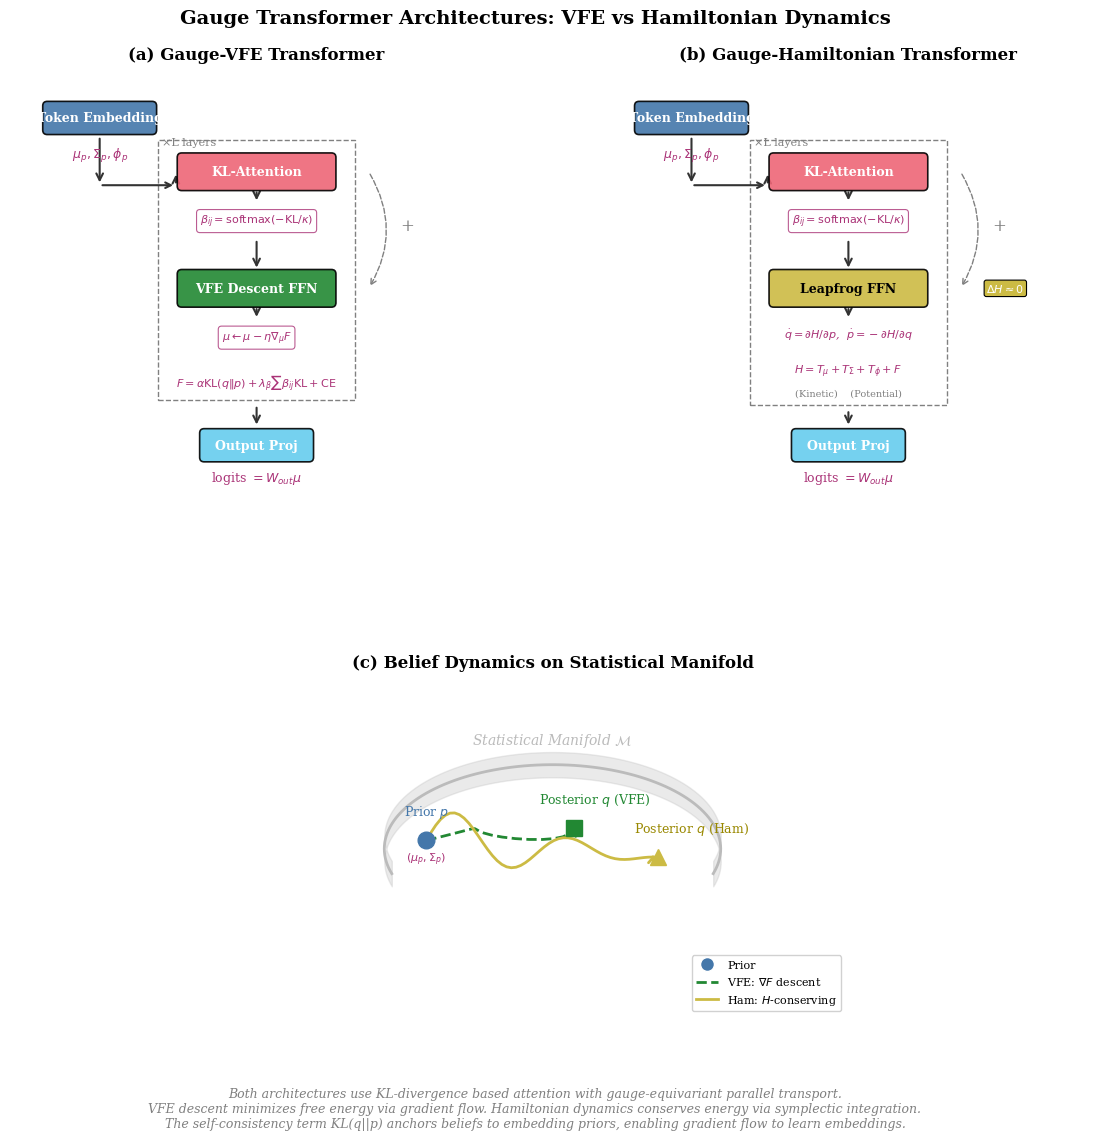

The matplotlib source for this figure: (Note: this script raises an exception after producing the figure.)
"""
Gauge Transformer Architecture Diagrams
========================================

Publication-quality figures showing:
1. Gauge-VFE Transformer (variational free energy descent)
2. Gauge-Hamiltonian Transformer (symplectic dynamics)

Author: Generated for publication
"""

import matplotlib.pyplot as plt
import matplotlib.patches as mpatches
from matplotlib.patches import FancyBboxPatch, FancyArrowPatch, Circle, Rectangle
from matplotlib.lines import Line2D
import numpy as np

# Style settings
plt.rcParams['font.family'] = 'serif'
plt.rcParams['font.size'] = 10
plt.rcParams['axes.linewidth'] = 0.8
plt.rcParams['text.usetex'] = False  # Set True if LaTeX available

# Color palette (colorblind-friendly)
COLORS = {
    'embedding': '#4477AA',      # Blue
    'attention': '#EE6677',      # Red/pink
    'ffn_vfe': '#228833',        # Green
    'ffn_ham': '#CCBB44',        # Yellow
    'output': '#66CCEE',         # Cyan
    'math': '#AA3377',           # Purple
    'arrow': '#333333',          # Dark gray
    'bg_light': '#F5F5F5',       # Light gray background
    'manifold': '#BBBBBB',       # Gray for manifold
}


def draw_rounded_box(ax, x, y, width, height, label, color, fontsize=9,
                     text_color='white', alpha=0.9):
    """Draw a rounded rectangle with centered text."""
    box = FancyBboxPatch(
        (x - width/2, y - height/2), width, height,
        boxstyle="round,pad=0.02,rounding_size=0.1",
        facecolor=color, edgecolor='black', linewidth=1.2, alpha=alpha,
        transform=ax.transData, zorder=2
    )
    ax.add_patch(box)
    ax.text(x, y, label, ha='center', va='center', fontsize=fontsize,
            color=text_color, fontweight='bold', zorder=3)
    return box


def draw_arrow(ax, start, end, color='#333333', style='->', connectionstyle='arc3,rad=0'):
    """Draw an arrow between two points."""
    arrow = FancyArrowPatch(
        start, end,
        arrowstyle=style,
        connectionstyle=connectionstyle,
        color=color,
        linewidth=1.5,
        mutation_scale=12,
        zorder=1
    )
    ax.add_patch(arrow)
    return arrow


def draw_math_box(ax, x, y, text, fontsize=8):
    """Draw a math equation in a light box."""
    ax.text(x, y, text, ha='center', va='center', fontsize=fontsize,
            color=COLORS['math'], style='italic',
            bbox=dict(boxstyle='round,pad=0.3', facecolor='white',
                     edgecolor=COLORS['math'], alpha=0.8, linewidth=0.8),
            zorder=3)


def create_vfe_architecture(ax):
    """Create the Gauge-VFE architecture diagram."""
    ax.set_xlim(-0.5, 10.5)
    ax.set_ylim(-1.5, 8.5)
    ax.set_aspect('equal')
    ax.axis('off')
    ax.set_title('(a) Gauge-VFE Transformer', fontsize=12, fontweight='bold', pad=10)

    # Input layer
    draw_rounded_box(ax, 1.5, 7.5, 2.5, 0.7, 'Token Embedding', COLORS['embedding'])
    ax.text(1.5, 6.6, r'$\mu_p, \Sigma_p, \phi_p$', ha='center', fontsize=9, color=COLORS['math'])

    # Transformer block (repeated)
    block_y = 4.5

    # Attention
    draw_rounded_box(ax, 5, block_y + 1.8, 3.5, 0.8, 'KL-Attention', COLORS['attention'])
    draw_math_box(ax, 5, block_y + 0.7, r'$\beta_{ij} = \mathrm{softmax}(-\mathrm{KL}/\kappa)$')

    # VFE FFN
    draw_rounded_box(ax, 5, block_y - 0.8, 3.5, 0.8, 'VFE Descent FFN', COLORS['ffn_vfe'])
    draw_math_box(ax, 5, block_y - 1.9, r'$\mu \leftarrow \mu - \eta \nabla_\mu F$')

    # Free energy equation
    ax.text(5, block_y - 3.0,
            r'$F = \alpha \mathrm{KL}(q\|p) + \lambda_\beta \sum \beta_{ij} \mathrm{KL} + \mathrm{CE}$',
            ha='center', fontsize=8, color=COLORS['math'], style='italic')

    # Output
    draw_rounded_box(ax, 5, 0.2, 2.5, 0.7, 'Output Proj', COLORS['output'])
    ax.text(5, -0.6, r'logits $= W_{out} \mu$', ha='center', fontsize=9, color=COLORS['math'])

    # Arrows
    draw_arrow(ax, (1.5, 7.1), (1.5, 6.0))
    ax.annotate('', xy=(3.2, 6.0), xytext=(1.5, 6.0),
                arrowprops=dict(arrowstyle='->', color=COLORS['arrow'], lw=1.5))
    draw_arrow(ax, (3.2, 6.0), (3.2, block_y + 1.8))
    draw_arrow(ax, (5, block_y + 1.4), (5, block_y + 1.1))
    draw_arrow(ax, (5, block_y + 0.3), (5, block_y - 0.4))
    draw_arrow(ax, (5, block_y - 1.2), (5, block_y - 1.5))
    draw_arrow(ax, (5, block_y - 3.4), (5, 0.6))

    # Residual connection
    ax.annotate('', xy=(7.5, block_y - 0.8), xytext=(7.5, block_y + 1.8),
                arrowprops=dict(arrowstyle='->', color='gray', lw=1,
                               connectionstyle='arc3,rad=-0.3', ls='--'))
    ax.text(8.2, block_y + 0.5, '+', fontsize=12, color='gray')

    # Block label
    ax.add_patch(Rectangle((2.8, block_y - 3.3), 4.4, 5.8,
                           fill=False, edgecolor='gray', linestyle='--', linewidth=1))
    ax.text(2.9, block_y + 2.4, '×L layers', fontsize=8, color='gray')


def create_hamiltonian_architecture(ax):
    """Create the Gauge-Hamiltonian architecture diagram."""
    ax.set_xlim(-0.5, 10.5)
    ax.set_ylim(-1.5, 8.5)
    ax.set_aspect('equal')
    ax.axis('off')
    ax.set_title('(b) Gauge-Hamiltonian Transformer', fontsize=12, fontweight='bold', pad=10)

    # Input layer
    draw_rounded_box(ax, 1.5, 7.5, 2.5, 0.7, 'Token Embedding', COLORS['embedding'])
    ax.text(1.5, 6.6, r'$\mu_p, \Sigma_p, \phi_p$', ha='center', fontsize=9, color=COLORS['math'])

    # Transformer block
    block_y = 4.5

    # Attention (same as VFE)
    draw_rounded_box(ax, 5, block_y + 1.8, 3.5, 0.8, 'KL-Attention', COLORS['attention'])
    draw_math_box(ax, 5, block_y + 0.7, r'$\beta_{ij} = \mathrm{softmax}(-\mathrm{KL}/\kappa)$')

    # Hamiltonian FFN
    draw_rounded_box(ax, 5, block_y - 0.8, 3.5, 0.8, 'Leapfrog FFN', COLORS['ffn_ham'], text_color='black')

    # Hamiltonian equations - spread out more
    ax.text(5, block_y - 1.9,
            r'$\dot{q} = \partial H/\partial p$,  $\dot{p} = -\partial H/\partial q$',
            ha='center', fontsize=8, color=COLORS['math'], style='italic')

    # Hamiltonian definition
    ax.text(5, block_y - 2.7,
            r'$H = T_\mu + T_\Sigma + T_\phi + F$',
            ha='center', fontsize=8, color=COLORS['math'], style='italic')
    ax.text(5, block_y - 3.2,
            r'(Kinetic)    (Potential)',
            ha='center', fontsize=7, color='gray')

    # Energy conservation badge
    ax.text(8.5, block_y - 0.8, r'$\Delta H \approx 0$', fontsize=8,
            color='white', ha='center', va='center',
            bbox=dict(boxstyle='round,pad=0.2', facecolor=COLORS['ffn_ham'],
                     edgecolor='black', linewidth=0.8))

    # Output
    draw_rounded_box(ax, 5, 0.2, 2.5, 0.7, 'Output Proj', COLORS['output'])
    ax.text(5, -0.6, r'logits $= W_{out} \mu$', ha='center', fontsize=9, color=COLORS['math'])

    # Arrows
    draw_arrow(ax, (1.5, 7.1), (1.5, 6.0))
    ax.annotate('', xy=(3.2, 6.0), xytext=(1.5, 6.0),
                arrowprops=dict(arrowstyle='->', color=COLORS['arrow'], lw=1.5))
    draw_arrow(ax, (3.2, 6.0), (3.2, block_y + 1.8))
    draw_arrow(ax, (5, block_y + 1.4), (5, block_y + 1.1))
    draw_arrow(ax, (5, block_y + 0.3), (5, block_y - 0.4))
    draw_arrow(ax, (5, block_y - 1.2), (5, block_y - 1.5))
    draw_arrow(ax, (5, block_y - 3.5), (5, 0.6))

    # Residual
    ax.annotate('', xy=(7.5, block_y - 0.8), xytext=(7.5, block_y + 1.8),
                arrowprops=dict(arrowstyle='->', color='gray', lw=1,
                               connectionstyle='arc3,rad=-0.3', ls='--'))
    ax.text(8.2, block_y + 0.5, '+', fontsize=12, color='gray')

    # Block label
    ax.add_patch(Rectangle((2.8, block_y - 3.4), 4.4, 5.9,
                           fill=False, edgecolor='gray', linestyle='--', linewidth=1))
    ax.text(2.9, block_y + 2.4, '×L layers', fontsize=8, color='gray')


def create_manifold_diagram(ax):
    """Create the belief manifold visualization."""
    ax.set_xlim(-2, 12)
    ax.set_ylim(-1, 7)
    ax.set_aspect('equal')
    ax.axis('off')
    ax.set_title('(c) Belief Dynamics on Statistical Manifold', fontsize=12, fontweight='bold', pad=10)

    # Draw curved manifold surface
    theta = np.linspace(-0.3, np.pi + 0.3, 100)
    r = 4
    x_curve = 5 + r * np.cos(theta)
    y_curve = 3 + 0.5 * r * np.sin(theta)
    ax.fill_between(x_curve, y_curve - 0.3, y_curve + 0.3,
                    color=COLORS['manifold'], alpha=0.3)
    ax.plot(x_curve, y_curve, color=COLORS['manifold'], linewidth=2)

    # Prior point
    prior_x, prior_y = 2, 3.2
    ax.plot(prior_x, prior_y, 'o', color=COLORS['embedding'], markersize=12, zorder=5)
    ax.text(prior_x, prior_y + 0.6, r'Prior $p$', ha='center', fontsize=9, color=COLORS['embedding'])
    ax.text(prior_x, prior_y - 0.5, r'$(\mu_p, \Sigma_p)$', ha='center', fontsize=8, color=COLORS['math'])

    # Posterior point (VFE)
    post_vfe_x, post_vfe_y = 5.5, 3.5
    ax.plot(post_vfe_x, post_vfe_y, 's', color=COLORS['ffn_vfe'], markersize=12, zorder=5)
    ax.text(post_vfe_x + 0.5, post_vfe_y + 0.6, r'Posterior $q$ (VFE)', ha='center', fontsize=9, color=COLORS['ffn_vfe'])

    # Posterior point (Hamiltonian)
    post_ham_x, post_ham_y = 7.5, 2.8
    ax.plot(post_ham_x, post_ham_y, '^', color=COLORS['ffn_ham'], markersize=12, zorder=5)
    ax.text(post_ham_x + 0.8, post_ham_y + 0.6, r'Posterior $q$ (Ham)', ha='center', fontsize=9,
            color='#998800')  # Darker yellow for readability

    # VFE gradient descent path
    t_vfe = np.linspace(0, 1, 20)
    x_vfe = prior_x + (post_vfe_x - prior_x) * t_vfe + 0.3 * np.sin(3 * np.pi * t_vfe)
    y_vfe = prior_y + (post_vfe_y - prior_y) * t_vfe + 0.2 * np.sin(2 * np.pi * t_vfe)
    ax.plot(x_vfe, y_vfe, '--', color=COLORS['ffn_vfe'], linewidth=2, label='VFE descent')
    ax.annotate('', xy=(post_vfe_x - 0.1, post_vfe_y - 0.05),
                xytext=(x_vfe[-2], y_vfe[-2]),
                arrowprops=dict(arrowstyle='->', color=COLORS['ffn_vfe'], lw=2))

    # Hamiltonian orbit path
    t_ham = np.linspace(0, 1, 50)
    x_ham = prior_x + (post_ham_x - prior_x) * t_ham
    y_ham = prior_y + (post_ham_y - prior_y) * t_ham + 0.8 * np.sin(4 * np.pi * t_ham) * (1 - t_ham)
    ax.plot(x_ham, y_ham, '-', color=COLORS['ffn_ham'], linewidth=2, label='Hamiltonian orbit')
    ax.annotate('', xy=(post_ham_x - 0.1, post_ham_y + 0.05),
                xytext=(x_ham[-2], y_ham[-2]),
                arrowprops=dict(arrowstyle='->', color=COLORS['ffn_ham'], lw=2))

    # Legend
    legend_elements = [
        Line2D([0], [0], marker='o', color='w', markerfacecolor=COLORS['embedding'],
               markersize=10, label='Prior'),
        Line2D([0], [0], linestyle='--', color=COLORS['ffn_vfe'], lw=2,
               label=r'VFE: $\nabla F$ descent'),
        Line2D([0], [0], linestyle='-', color=COLORS['ffn_ham'], lw=2,
               label=r'Ham: $H$-conserving'),
    ]
    ax.legend(handles=legend_elements, loc='lower right', fontsize=8, framealpha=0.9)

    # Manifold label
    ax.text(5, 5.5, r'Statistical Manifold $\mathcal{M}$', ha='center', fontsize=10,
            color=COLORS['manifold'], style='italic')


def create_full_figure():
    """Create the complete figure with all panels."""
    fig = plt.figure(figsize=(14, 12))

    # Create grid with more space for bottom panel and caption
    gs = fig.add_gridspec(2, 2, height_ratios=[1, 0.7], hspace=0.35, wspace=0.2,
                          top=0.92, bottom=0.12)

    # Top row: architectures
    ax1 = fig.add_subplot(gs[0, 0])
    ax2 = fig.add_subplot(gs[0, 1])

    # Bottom row: manifold visualization (spans both columns)
    ax3 = fig.add_subplot(gs[1, :])

    # Draw each panel
    create_vfe_architecture(ax1)
    create_hamiltonian_architecture(ax2)
    create_manifold_diagram(ax3)

    # Main title
    fig.suptitle('Gauge Transformer Architectures: VFE vs Hamiltonian Dynamics',
                 fontsize=14, fontweight='bold', y=0.96)

    # Add caption with proper spacing
    caption = (
        "Both architectures use KL-divergence based attention with gauge-equivariant parallel transport.\n"
        "VFE descent minimizes free energy via gradient flow. Hamiltonian dynamics conserves energy via symplectic integration.\n"
        "The self-consistency term KL(q||p) anchors beliefs to embedding priors, enabling gradient flow to learn embeddings."
    )
    fig.text(0.5, 0.03, caption, ha='center', fontsize=9, style='italic',
             wrap=True, color='gray')

    return fig


def main():
    """Generate and save the figure."""
    import os

    fig = create_full_figure()

    # Get the directory where this script is located
    script_dir = os.path.dirname(os.path.abspath(__file__))

    # Create output paths relative to script location
    pdf_path = os.path.join(script_dir, 'gauge_transformer_architecture.pdf')
    png_path = os.path.join(script_dir, 'gauge_transformer_architecture.png')

    # Save in multiple formats
    fig.savefig(pdf_path, dpi=300, bbox_inches='tight', pad_inches=0.1)
    fig.savefig(png_path, dpi=300, bbox_inches='tight', pad_inches=0.1)

    print(f"✓ Saved: {pdf_path}")
    print(f"✓ Saved: {png_path}")

    plt.show()


if __name__ == '__main__':
    main()
